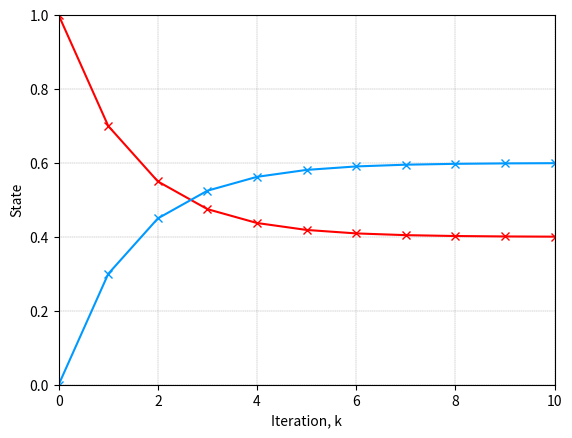
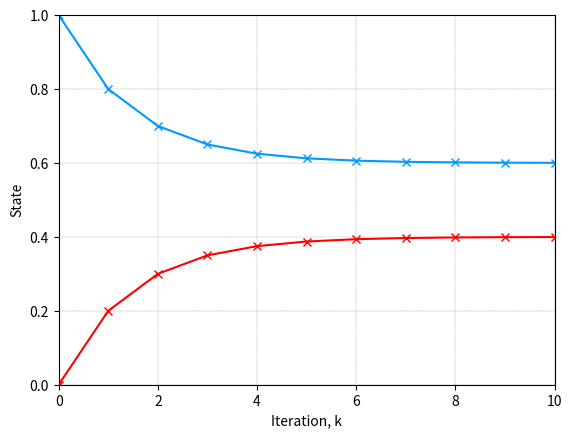
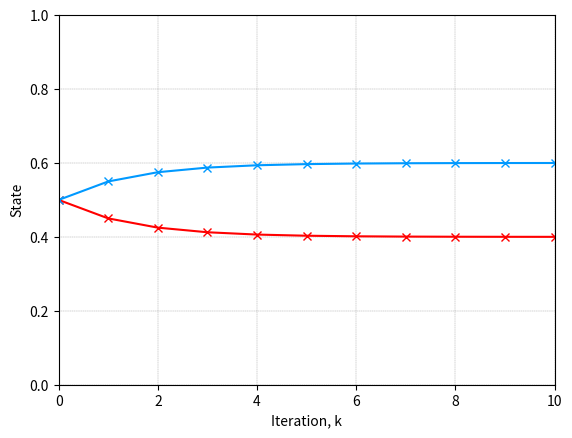
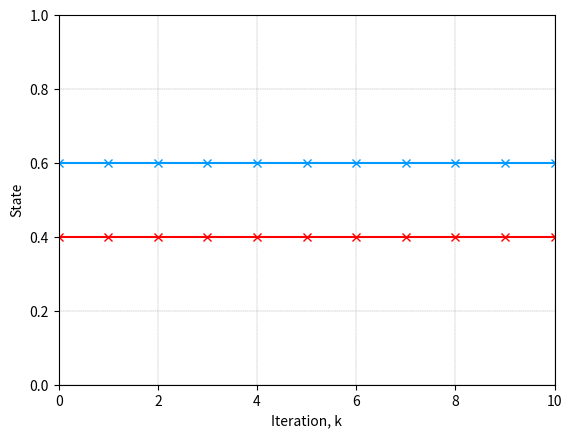

Python code for these plots, in order:

###############
# Authored by Weisheng Jiang
# Book 4  |  From Basic Arithmetic to Machine Learning
# Published and copyrighted by Tsinghua University Press
# Beijing, China, 2022
###############

# Bk4_Ch14_02.py

import numpy as np
import matplotlib.pyplot as plt

# transition matrix
T = np.matrix([[0.7, 0.2],
               [0.3, 0.8]])

# steady state
sstate = np.linalg.eig(T)[1][:,1]
sstate = sstate/sstate.sum()
print(sstate)

# initial states
initial_x_array = np.array([[1, 0, 0.5, 0.4],  # Chicken
                            [0, 1, 0.5, 0.6]]) # Rabbit

num_iterations = 10;

for i in np.arange(0,4):
    
    initial_x = initial_x_array[:,i][:, None]
    
    x_i = np.zeros_like(initial_x)
    x_i = initial_x
    X =   initial_x.T;
    
    # matrix power through iterations
    
    for x in np.arange(0,num_iterations):
        x_i = T@x_i;
        X = np.concatenate([X, x_i.T],axis = 0)
    
    fig, ax = plt.subplots()
    
    itr = np.arange(0,num_iterations+1);
    plt.plot(itr,X[:,0],marker = 'x',color = (1,0,0))
    plt.plot(itr,X[:,1],marker = 'x',color = (0,0.6,1))
    
    ax.grid(linestyle='--', linewidth=0.25, color=[0.5,0.5,0.5])
    ax.set_xlim(0, num_iterations)
    ax.set_ylim(0, 1)
    ax.set_xlabel('Iteration, k')
    ax.set_ylabel('State')
